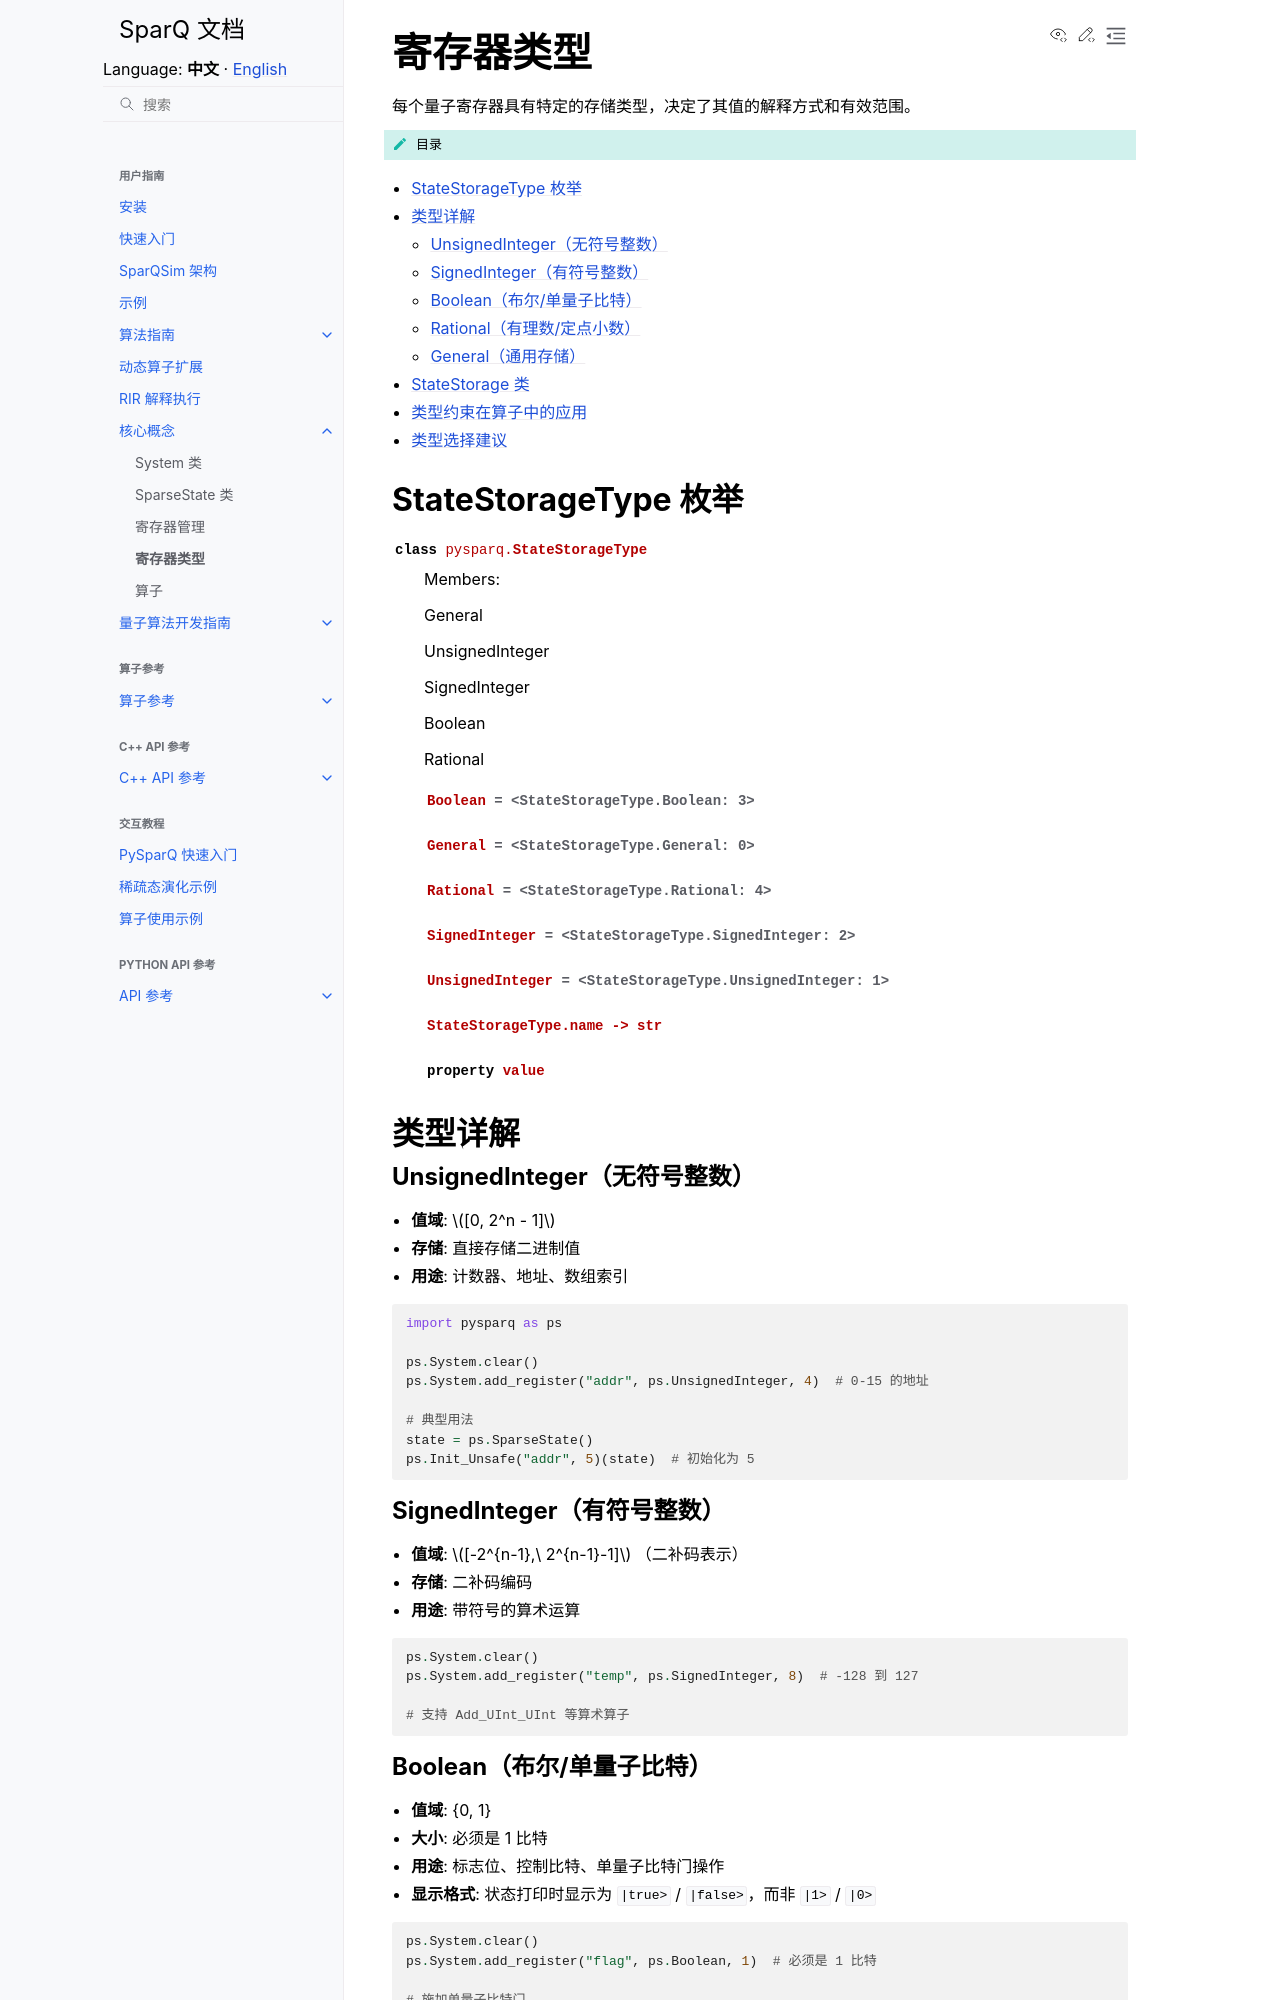

repository: IAI-USTC-Quantum/SparQSim · page: zh/guide/core_concepts/register_types.html · generator: sphinx

寄存器类型
==========

每个量子寄存器具有特定的存储类型，决定了其值的解释方式和有效范围。

.. contents:: 目录
   :local:
   :class: this-will-duplicate-information-and-it-is-still-useful-here

StateStorageType 枚举
---------------------

.. autoclass:: pysparq.StateStorageType
   :members:
   :undoc-members:

类型详解
--------

UnsignedInteger（无符号整数）
^^^^^^^^^^^^^^^^^^^^^^^^^^^^^^

- **值域**: :math:`[0, 2^n - 1]`
- **存储**: 直接存储二进制值
- **用途**: 计数器、地址、数组索引

.. code-block:: python

   import pysparq as ps

   ps.System.clear()
   ps.System.add_register("addr", ps.UnsignedInteger, 4)  # 0-15 的地址

   # 典型用法
   state = ps.SparseState()
   ps.Init_Unsafe("addr", 5)(state)  # 初始化为 5

SignedInteger（有符号整数）
^^^^^^^^^^^^^^^^^^^^^^^^^^^^^^

- **值域**: :math:`[-2^{n-1},\ 2^{n-1}-1]` （二补码表示）
- **存储**: 二补码编码
- **用途**: 带符号的算术运算

.. code-block:: python

   ps.System.clear()
   ps.System.add_register("temp", ps.SignedInteger, 8)  # -128 到 127

   # 支持 Add_UInt_UInt 等算术算子

Boolean（布尔/单量子比特）
^^^^^^^^^^^^^^^^^^^^^^^^^^

- **值域**: {0, 1}
- **大小**: 必须是 1 比特
- **用途**: 标志位、控制比特、单量子比特门操作
- **显示格式**: 状态打印时显示为 ``|true>`` / ``|false>``，而非 ``|1>`` / ``|0>``

.. code-block:: python

   ps.System.clear()
   ps.System.add_register("flag", ps.Boolean, 1)  # 必须是 1 比特

   # 施加单量子比特门
   state = ps.SparseState()
   ps.X_Bool("flag", 0)(state)  # 翻转
   ps.Hadamard_Bool("flag")(state)   # Hadamard
